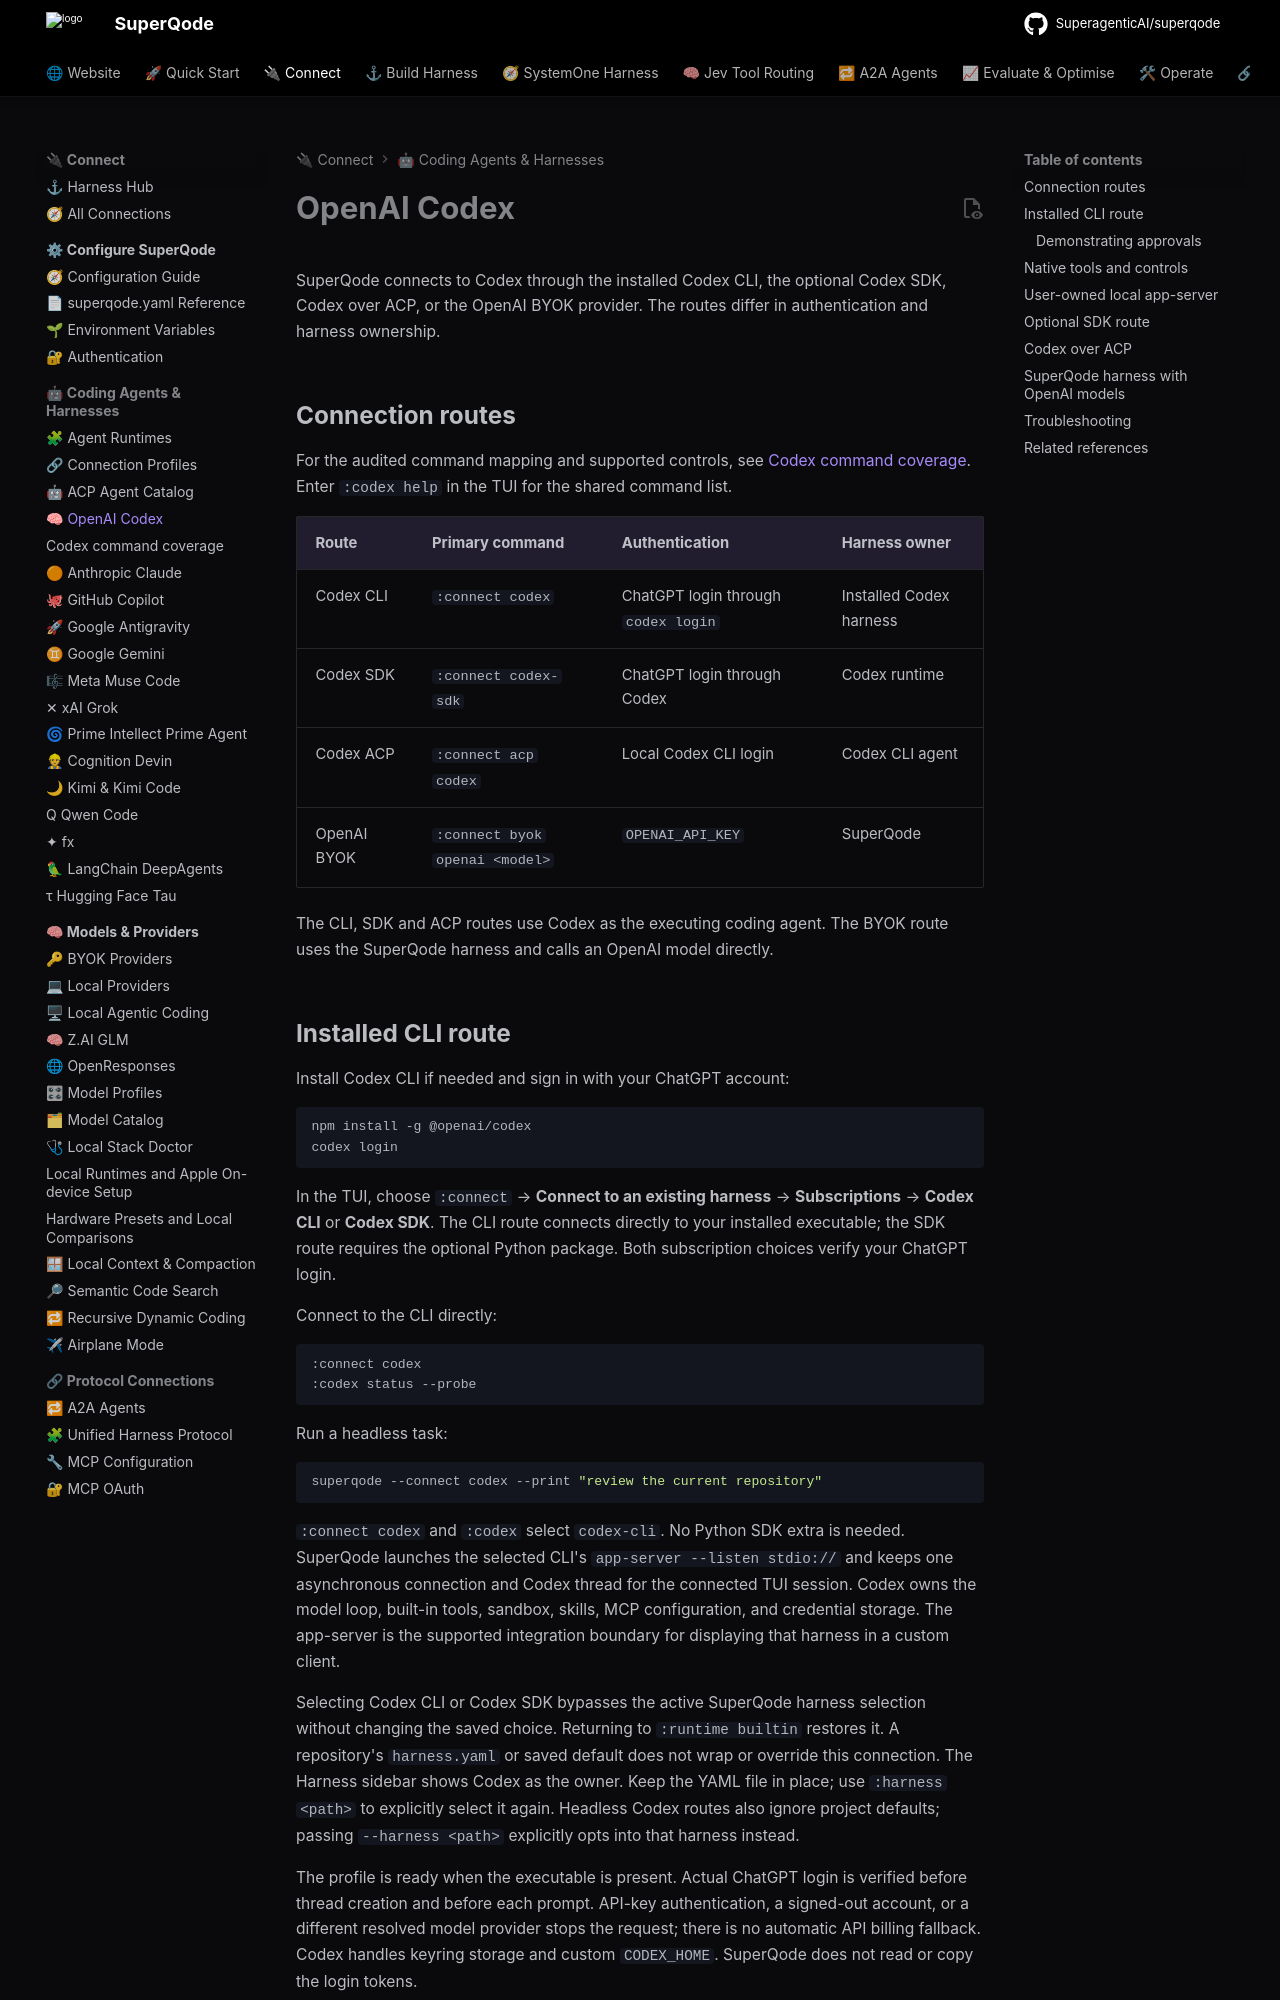

repository: SuperagenticAI/superqode · page: providers/codex/index.html · generator: mkdocs

# OpenAI Codex

SuperQode connects to Codex through the installed Codex CLI, the optional Codex SDK,
Codex over ACP, or the OpenAI BYOK provider. The routes differ in authentication and
harness ownership.

## Connection routes

For the audited command mapping and supported controls, see
[Codex command coverage](codex-commands.md). Enter `:codex help` in the TUI for
the shared command list.

| Route | Primary command | Authentication | Harness owner |
| --- | --- | --- | --- |
| Codex CLI | `:connect codex` | ChatGPT login through `codex login` | Installed Codex harness |
| Codex SDK | `:connect codex-sdk` | ChatGPT login through Codex | Codex runtime |
| Codex ACP | `:connect acp codex` | Local Codex CLI login | Codex CLI agent |
| OpenAI BYOK | `:connect byok openai <model>` | `OPENAI_API_KEY` | SuperQode |

The CLI, SDK and ACP routes use Codex as the executing coding agent. The BYOK
route uses the SuperQode harness and calls an OpenAI model directly.
